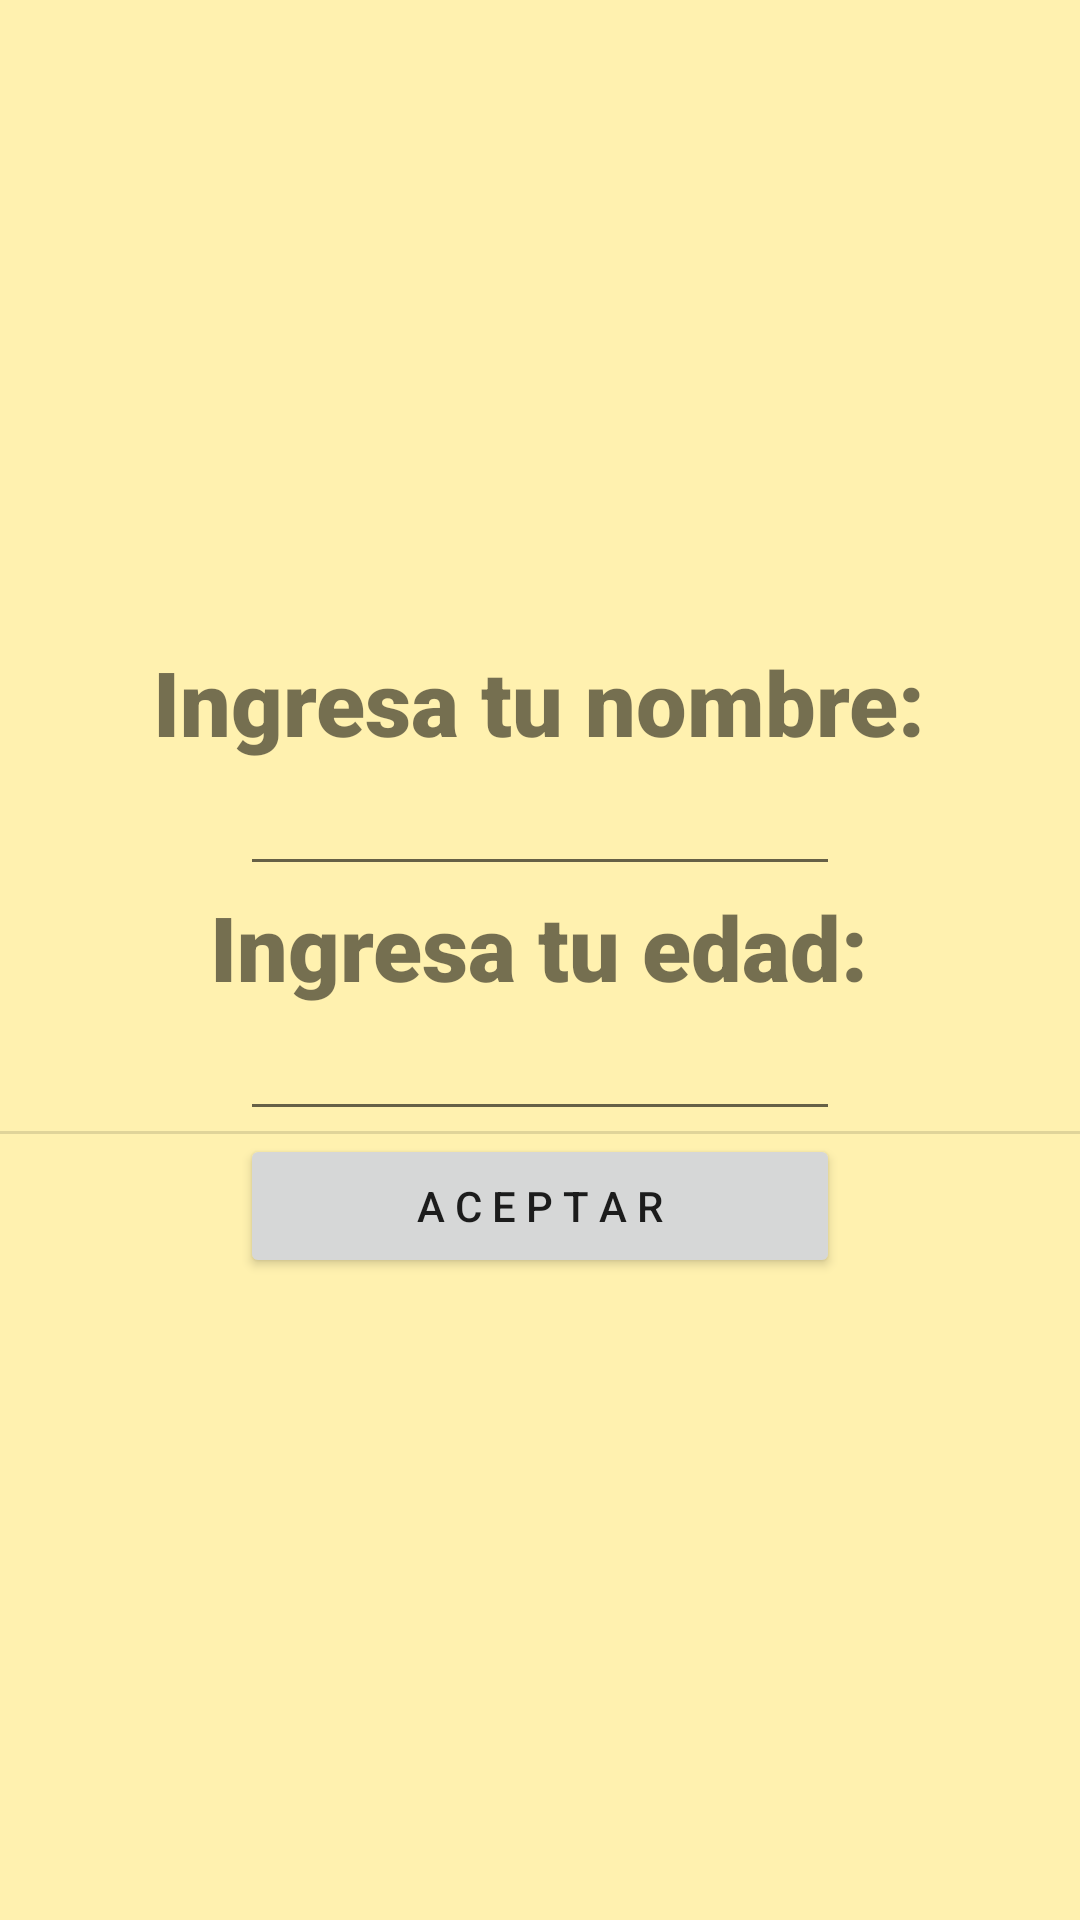

Here is an Android app screen rendered from its layout file. Give the layout XML and the strings, colors and styles it references.
<!-- AndroidManifest.xml: application theme Theme.Memoram -->
<!-- res/layout/fragment_fragment1.xml -->
<?xml version="1.0" encoding="utf-8"?>
<LinearLayout xmlns:android="http://schemas.android.com/apk/res/android"
    xmlns:tools="http://schemas.android.com/tools"
    android:layout_width="match_parent"
    android:layout_height="match_parent"
    android:gravity="center"
    android:orientation="vertical"
    tools:context=".fragments.fragment1"
    android:background="#Fff1af">

    
    <TextView
        android:id="@+id/Nombre"
        android:layout_width="wrap_content"
        android:layout_height="wrap_content"
        android:text="Ingresa tu nombre:"
        android:textAlignment="center"
        android:textSize="30dp"
        android:fontFamily="sans-serif-black"/>

    <EditText
        android:id="@+id/textoNombre"
        android:layout_width="200dp"
        android:layout_height="wrap_content"
        android:ems="10"
        android:inputType="text"/>

    <TextView
        android:id="@+id/Edad"
        android:layout_width="wrap_content"
        android:layout_height="wrap_content"
        android:text="Ingresa tu edad:"
        android:textAlignment="center"
        android:textSize="30dp"
        android:fontFamily="sans-serif-black"/>

    <EditText
        android:id="@+id/textoEdad"
        android:layout_width="200dp"
        android:layout_height="wrap_content"
        android:ems="10"
        android:inputType="number"/>

    <View
        android:id="@+id/divider"
        android:layout_width="match_parent"
        android:layout_height="1dp"
        android:background="?android:attr/listDivider"/>

    <Button
        android:id="@+id/btnAceptar"
        android:layout_width="200dp"
        android:layout_height="wrap_content"
        android:text="A C E P T A R"/>


</LinearLayout>
<!-- resources referenced by this layout -->
<resources>
  <style name="Theme.Memoram" parent="Theme.MaterialComponents.DayNight.DarkActionBar">
          
          <item name="colorPrimary">@color/purple_500</item>
          <item name="colorPrimaryVariant">@color/purple_700</item>
          <item name="colorOnPrimary">@color/white</item>
          
          <item name="colorSecondary">@color/teal_200</item>
          <item name="colorSecondaryVariant">@color/teal_700</item>
          <item name="colorOnSecondary">@color/black</item>
          
          <item name="android:statusBarColor" tools:targetApi="l">?attr/colorPrimaryVariant</item>
          
      </style>
  <!-- not gathered from this repository: default colours our renderer supplied (Android Studio template values) -->
  <color name="purple_500">#FF6200EE</color>
  <color name="purple_700">#FF3700B3</color>
  <color name="teal_200">#FF03DAC5</color>
  <color name="teal_700">#FF018786</color>
  <color name="black">#FF000000</color>
  <color name="white">#FFFFFFFF</color>
</resources>
